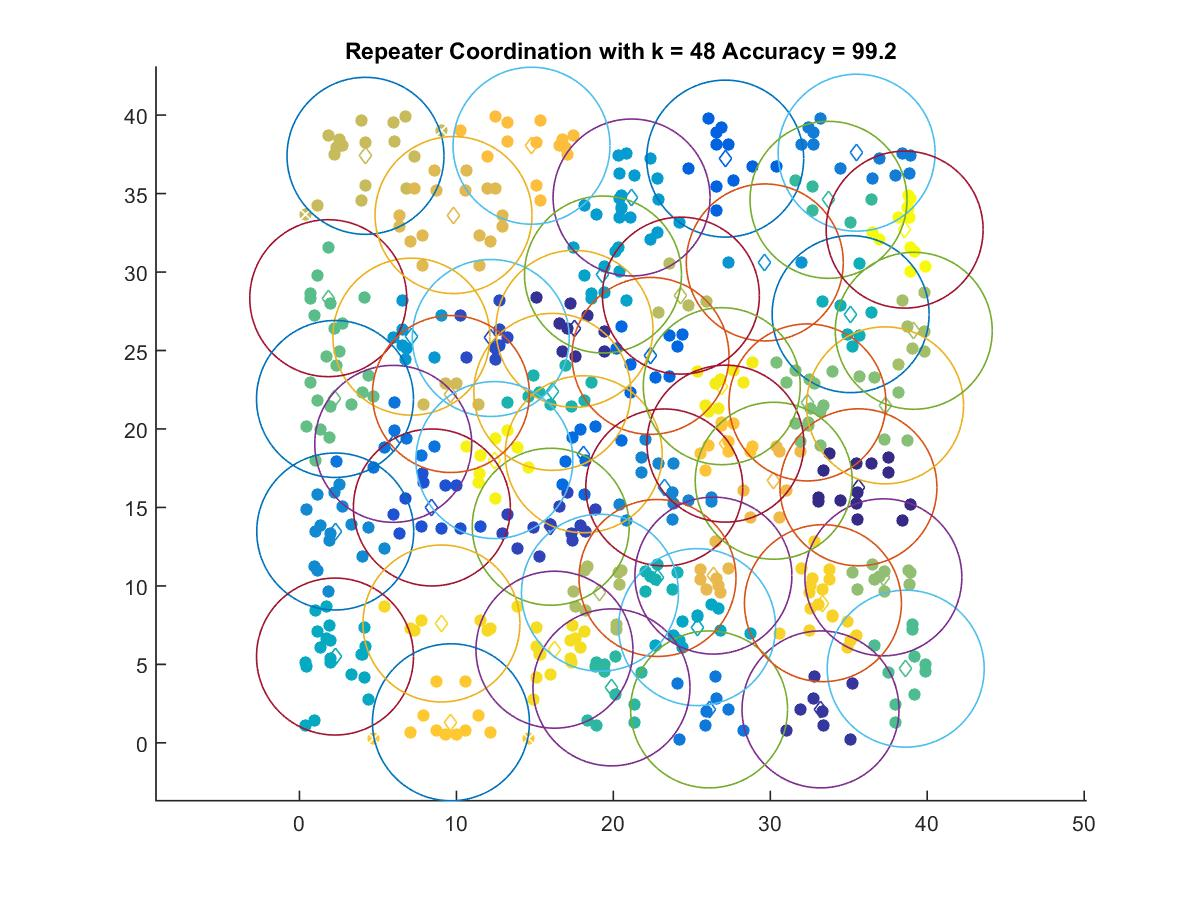

Values plotted in this chart, from the file beside it:
35.615, 16.283
17.52, 26.38
33.2, 2.131
16.01, 13.77
12.19, 25.8
8.436, 15
27.12, 37.23
22.36, 24.66
18.11, 18.39
5.973, 19.05
26.1, 2.131
35.5, 37.6
23.24, 16.27
2.277, 13.47
29.65, 30.61
7.131, 25.88
21.16, 34.75
19.34, 29.84
25.33, 7.375
2.263, 5.498
35.12, 27.32
22.81, 10.51
16.11, 22.36
19.88, 3.534
33.71, 34.6
38.63, 4.726
1.832, 28.33
2.261, 21.91
32.37, 21.69
37.31, 21.5
37.2, 10.55
39.14, 26.26
19.14, 9.565
24.3, 28.5
4.206, 37.4
9.649, 22.23
9.815, 33.63
26.37, 10.66
30.22, 16.7
14.78, 38.05
27.14, 19.07
9.649, 1.311
33.35, 8.9
9.044, 7.606
16.25, 5.935
26.91, 22.73
12.42, 18.02
38.56, 32.7
